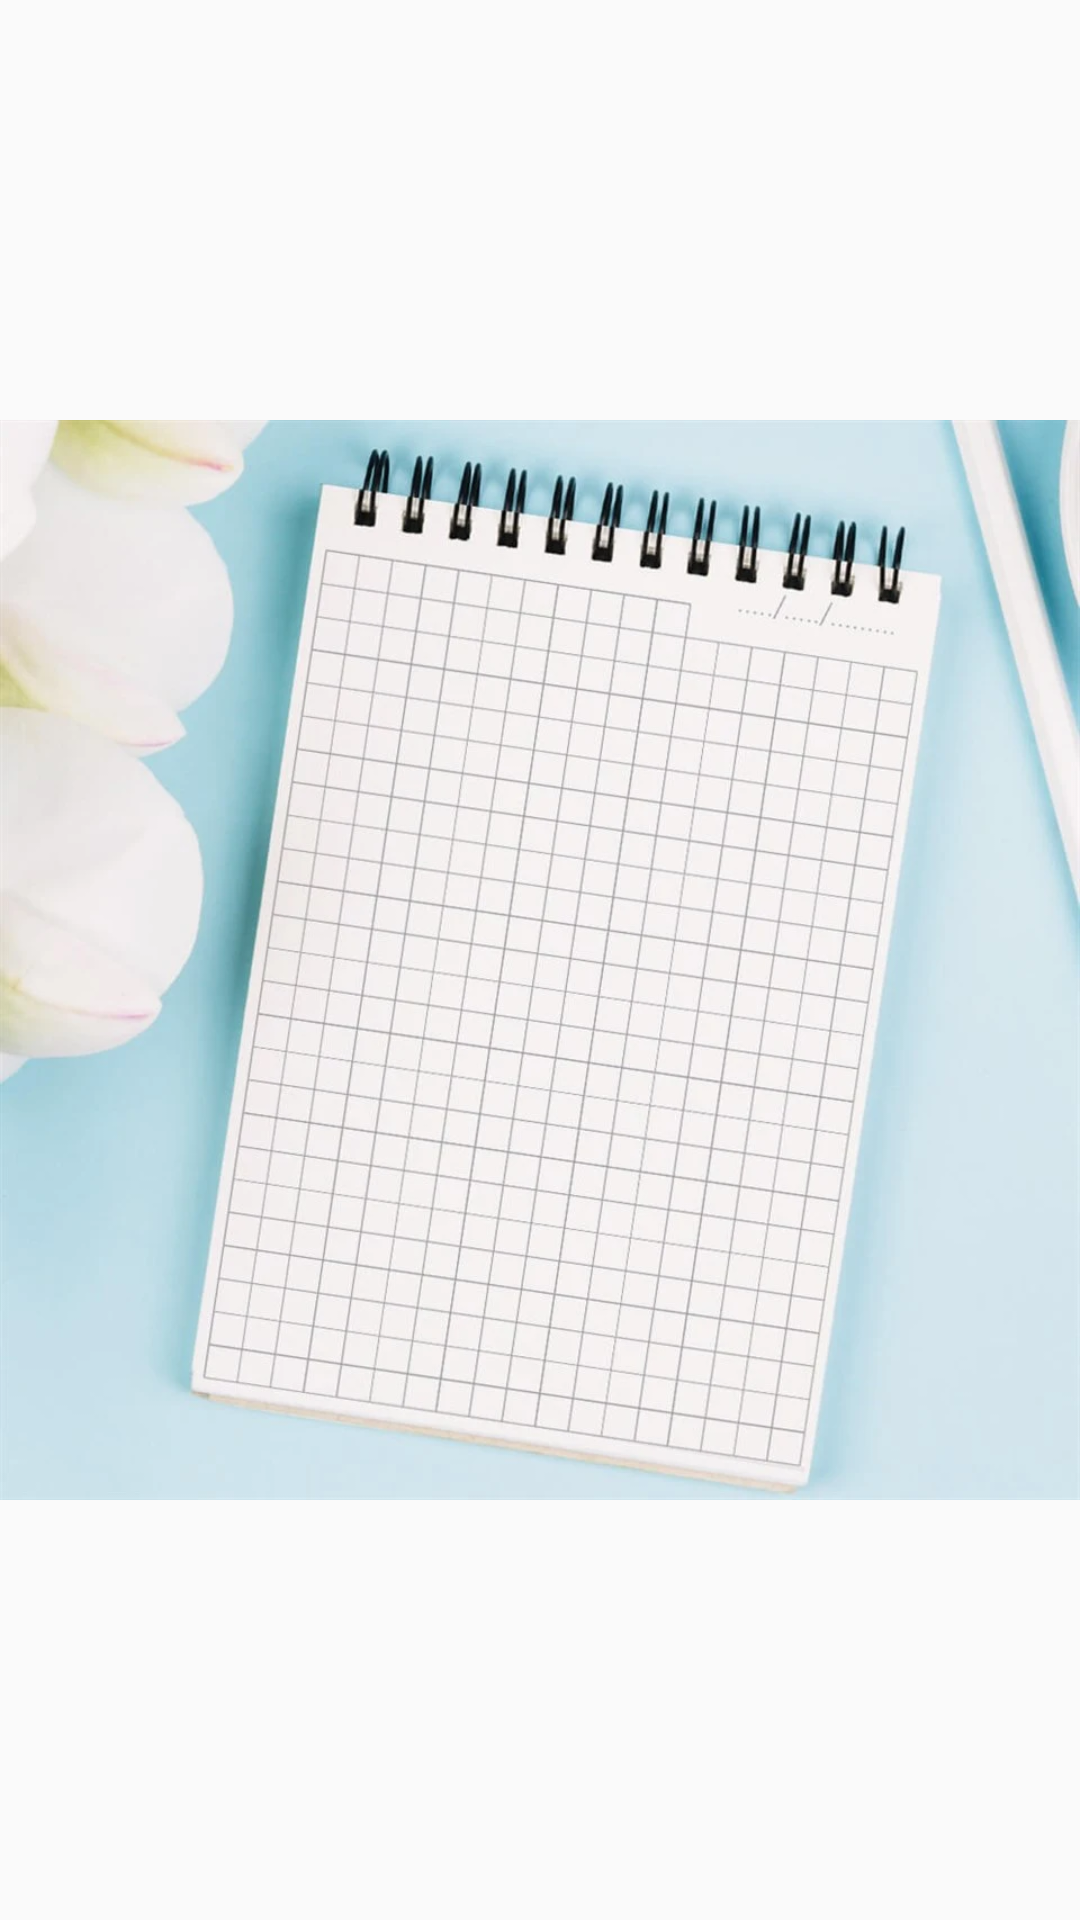

Write the Android layout XML for this screen, with the resource values it uses.
<!-- AndroidManifest.xml: activity theme SplashTheme -->
<!-- res/layout/activity_splash_screen.xml -->
<?xml version="1.0" encoding="utf-8"?>
<RelativeLayout
    xmlns:android="http://schemas.android.com/apk/res/android"
    android:layout_width="match_parent"
    android:layout_height="match_parent"
    android:layout_centerHorizontal="true">


    <androidx.appcompat.widget.AppCompatImageView
        android:layout_width="match_parent"
        android:layout_height="match_parent"
        android:src="@drawable/logo"
        android:scaleType="centerInside"/>

</RelativeLayout>
<!-- resources referenced by this layout -->
<resources>
  <!-- drawable logo: webp bitmap (drawable, 78682 bytes) -->
  <style name="SplashTheme" parent="Theme.AppCompat.Light.NoActionBar">
      </style>
</resources>
